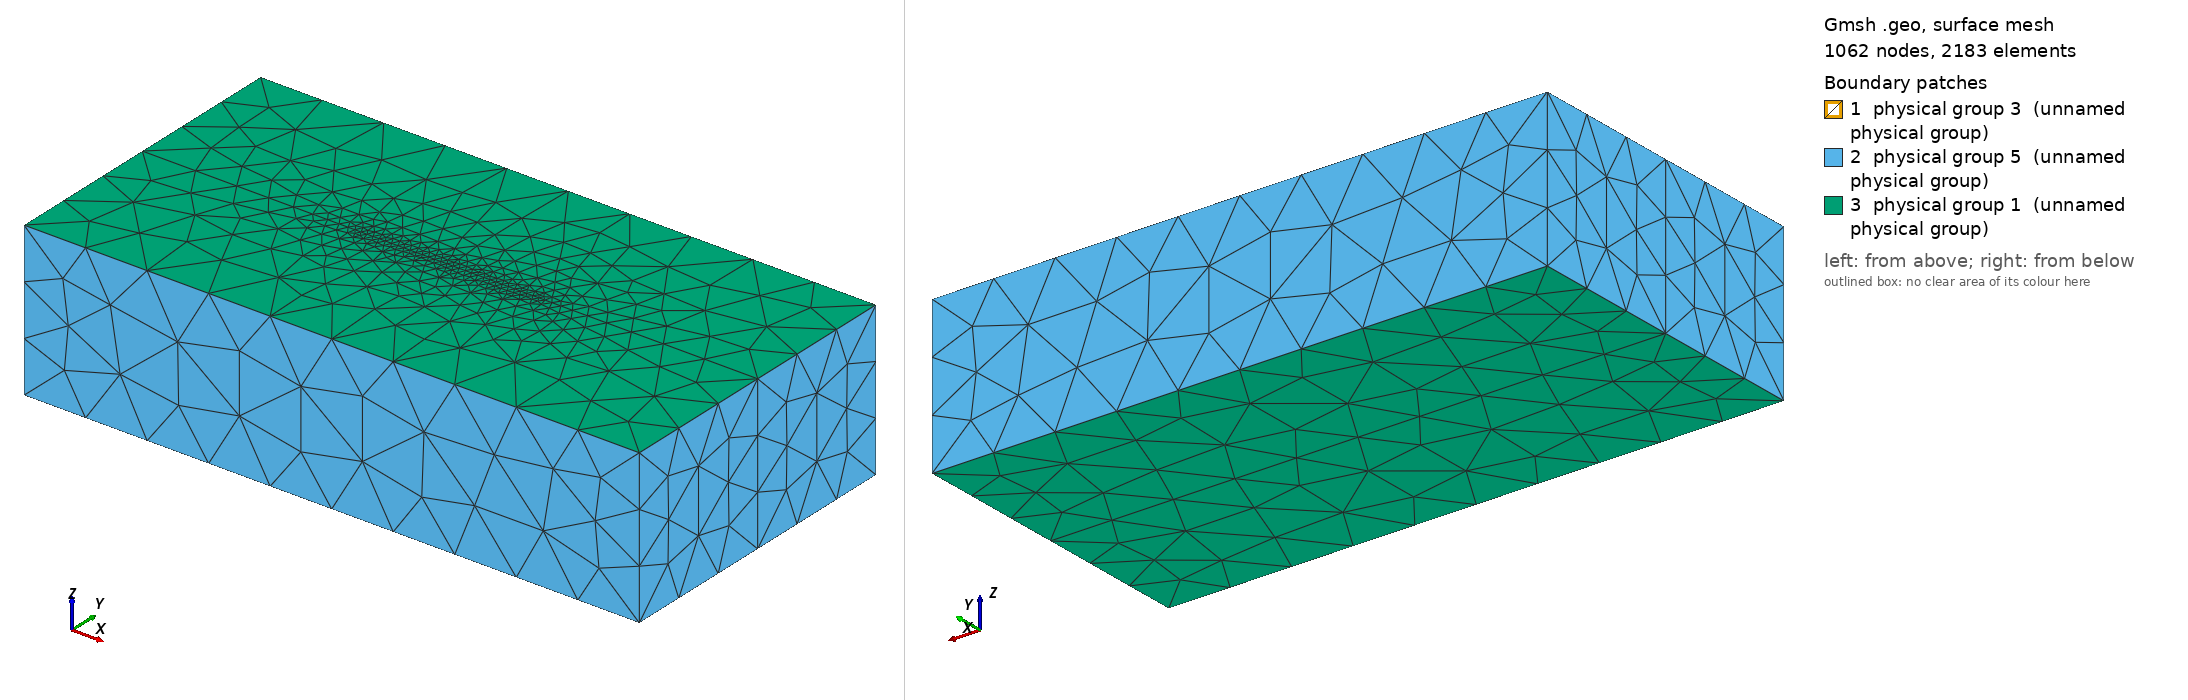

Gmsh geometry script, surface-meshed: 1062 nodes, 2183 surface elements. Boundary patches (legend numbers): 1 physical group 3 (unnamed physical group), 2 physical group 5 (unnamed physical group), 3 physical group 1 (unnamed physical group). Left view from above one corner, right view from below the opposite corner. Legend entries are the model's physical surfaces. The drawing asked Gmsh for element sizes between 1% and 20% of the model's largest extent; the script's own settings can give other sizes.

=== bp5.geo (drawn) ===
DefineConstant[ res =   {40, Min 0, Max 1000, Name "Resolution" } ];
DefineConstant[ res_f = {1, Min 0, Max 1000, Name "Fault resolution" } ];

h_s = 2;
h_t = 2;
H = 12;
l = 60;
W_f = 40;
l_f = 100;
w = 12;

X0 = -200;
X1 = -X0;
Y0 = -100;
Y1 = -Y0;
Z0 = -100;

eps = 1e-3;

SetFactory("OpenCASCADE");
Box(1) = {X0, Y0, Z0, X1-X0, -Y0, -Z0};
Box(2) = {X0,  0, Z0, X1-X0, -Y0, -Z0};

fault = news;
Rectangle(fault) = {-l_f/2, 0, 0, l_f, W_f};
Rotate{ {1, 0, 0}, {0, 0, 0}, -Pi/2} { Surface{fault}; }
pf = PointsOf{Surface{fault};};

nuc1 = news;
Rectangle(nuc1) = {-l/2-h_t, 0, -h_s, l+2*h_t, 2*h_t + H};
Rotate{ {1, 0, 0}, {0, 0, -h_s}, -Pi/2} { Surface{nuc1}; }

nuc2 = news;
Rectangle(nuc2) = {-l/2, 0, -h_s-h_t, l, H};
Rotate{ {1, 0, 0}, {0, 0, -h_s-h_t}, -Pi/2} { Surface{nuc2}; }

nuc3 = news;
Rectangle(nuc3) = {-l/2, 0, -h_s-h_t, w, H};
Rotate{ {1, 0, 0}, {0, 0, -h_s-h_t}, -Pi/2} { Surface{nuc3}; }

v() = BooleanFragments{ Volume{1,2}; Delete; }{ Surface{fault,nuc1,nuc2,nuc3}; Delete; }; 

fault() = Surface In BoundingBox{-l_f/2-eps, -eps, -W_f-eps, l_f/2+eps, eps, W_f+eps};
top() = Surface In BoundingBox{X0-eps, Y0-eps, -eps, X1+eps, Y1+eps, eps};
bottom() = Surface In BoundingBox{X0-eps, Y0-eps, Z0-eps, X1+eps, Y1+eps, Z0+eps};
diri() = Surface{:};
diri() -= top();
diri() -= bottom();
diri() -= fault();

MeshSize{ PointsOf{Volume{:};} } = res;
MeshSize{ PointsOf{Surface{fault()};} } = res_f;

Physical Surface(1) = {bottom(),top()};
Physical Surface(3) = {fault()};
Physical Surface(5) = {diri()};
Physical Volume(1) = {v()};

Mesh.MshFileVersion = 2.2;
